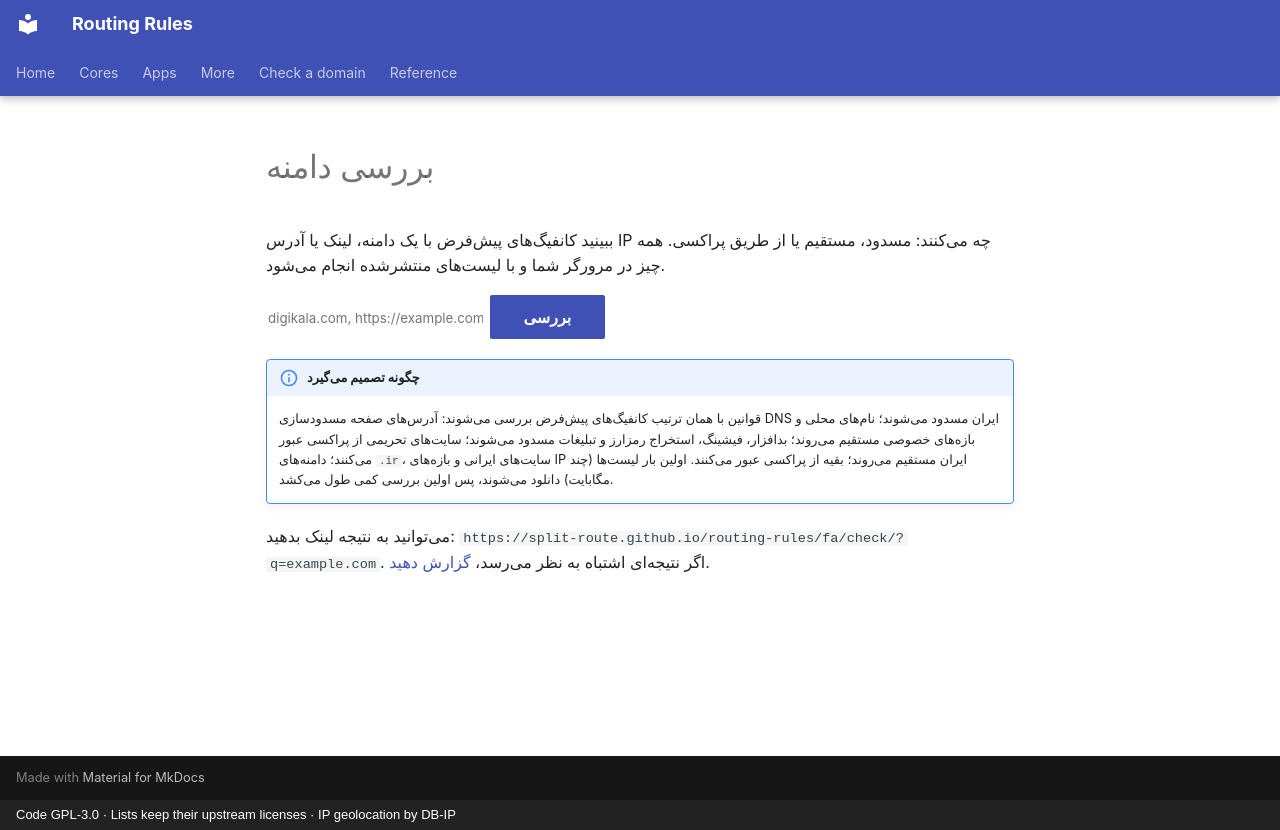

repository: split-route/routing-rules · page: fa/check/index.html · generator: mkdocs · copyright: Code GPL-3.0 · Lists keep their upstream licenses · IP geolocation by DB-IP

---
icon: material/magnify
---

# بررسی دامنه

ببینید کانفیگهای پیشفرض با یک دامنه، لینک یا آدرس IP چه میکنند: مسدود، مستقیم یا از طریق پراکسی.
همه چیز در مرورگر شما و با لیستهای منتشرشده انجام میشود.

<form id="vr-check-form" class="vr-check" autocomplete="off" data-repo="https://github.com/split-route/routing-rules" data-lists="../../dl/lists/">
  <input id="vr-check-input" class="vr-check__input" type="text" dir="ltr" placeholder="digikala.com, https://example.com/page or 2.144.0.1" aria-label="دامنه، لینک یا آدرس IP">
  <button class="md-button md-button--primary" type="submit">بررسی</button>
</form>

<div id="vr-check-result" class="vr-check__result" aria-live="polite"></div>

!!! note "چگونه تصمیم میگیرد"
    قوانین با همان ترتیب کانفیگهای پیشفرض بررسی میشوند: آدرسهای صفحه مسدودسازی DNS ایران مسدود میشوند؛ نامهای محلی و بازههای خصوصی مستقیم میروند؛ بدافزار،
    فیشینگ، استخراج رمزارز و تبلیغات مسدود میشوند؛ سایتهای تحریمی از پراکسی عبور میکنند؛ دامنههای `.ir`،
    سایتهای ایرانی و بازههای IP ایران مستقیم میروند؛ بقیه از پراکسی عبور میکنند. اولین بار لیستها (چند
    مگابایت) دانلود میشوند، پس اولین بررسی کمی طول میکشد.

میتوانید به نتیجه لینک بدهید: `https://split-route.github.io/routing-rules/fa/check/?q=example.com`.
اگر نتیجهای اشتباه به نظر میرسد، [گزارش دهید](https://github.com/split-route/routing-rules/issues/new/choose).
